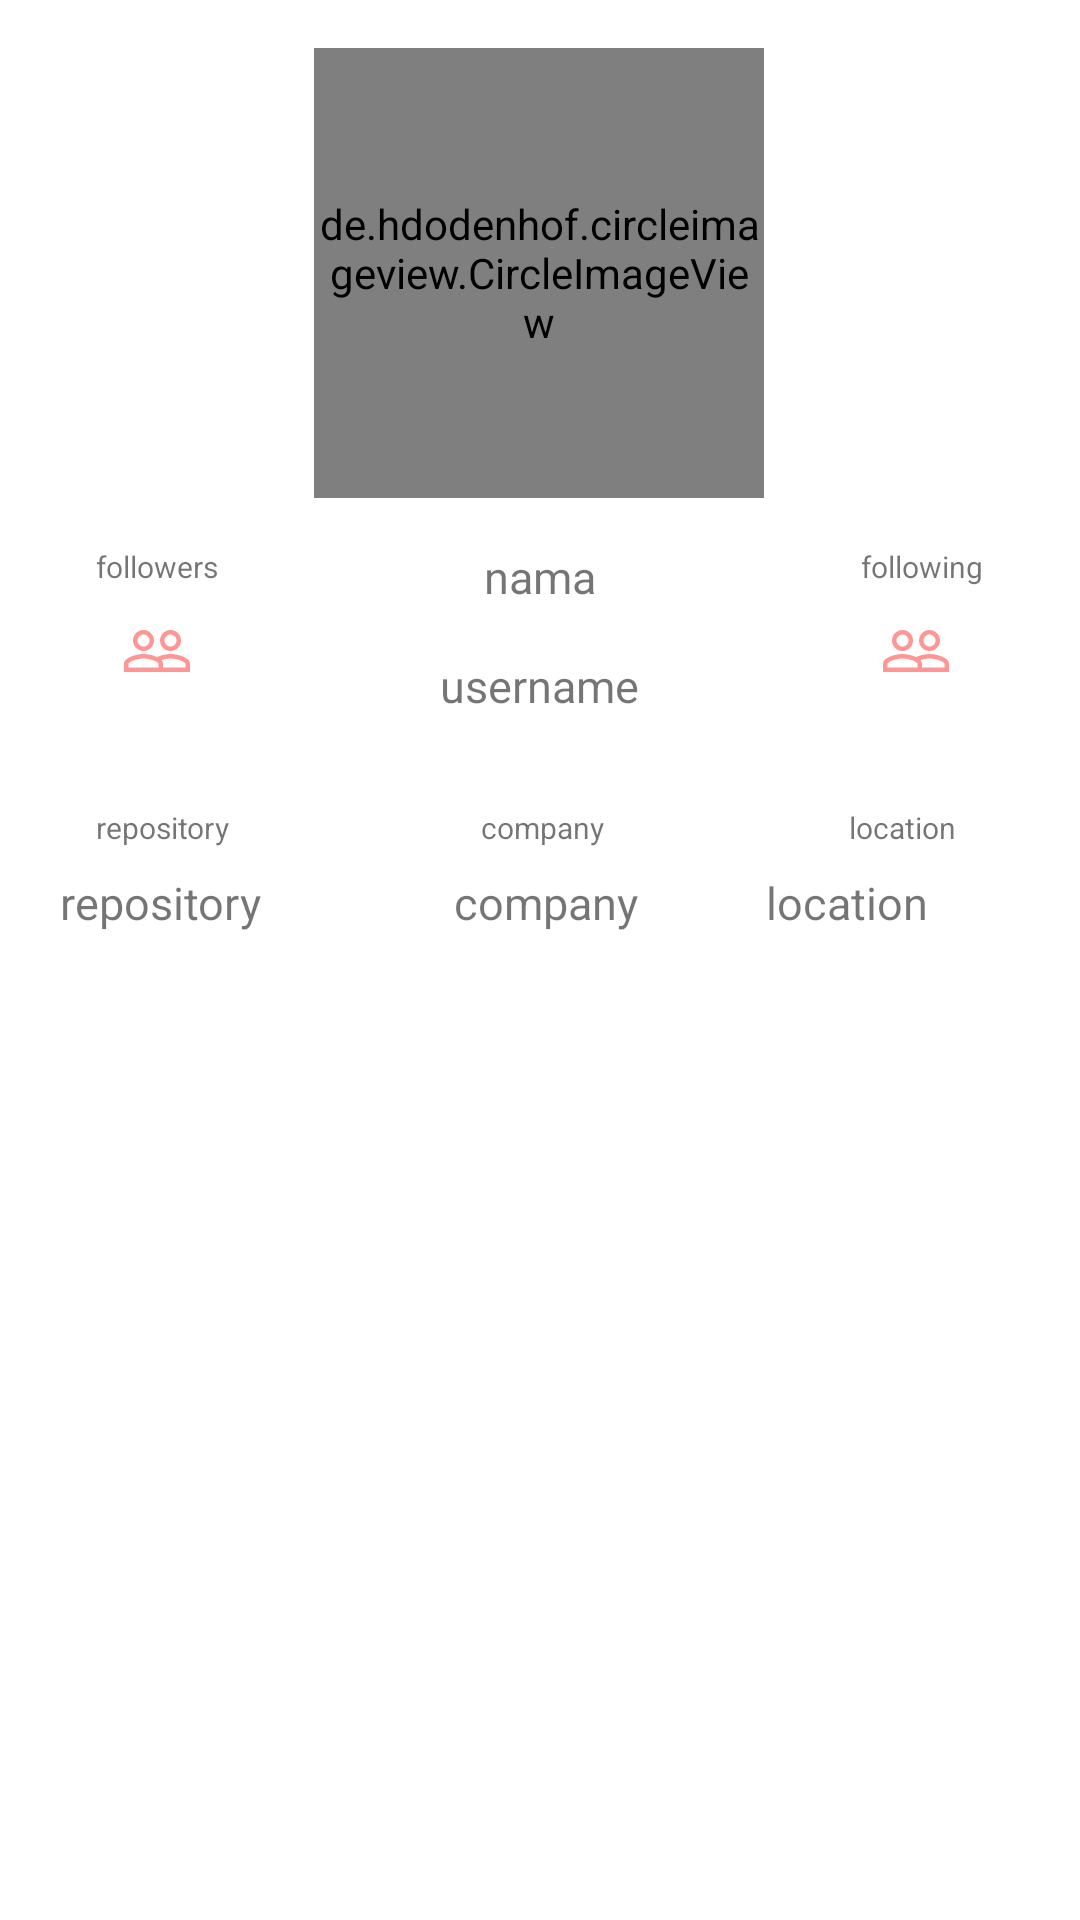

Write the Android layout XML for this screen, with the resource values it uses.
<!-- AndroidManifest.xml: application theme Theme.Submission3GithubUser -->
<!-- res/layout/activity_user_detail.xml -->
<?xml version="1.0" encoding="utf-8"?>
<androidx.constraintlayout.widget.ConstraintLayout xmlns:android="http://schemas.android.com/apk/res/android"
    xmlns:app="http://schemas.android.com/apk/res-auto"
    xmlns:tools="http://schemas.android.com/tools"
    android:layout_width="match_parent"
    android:layout_height="match_parent"
    tools:context=".ui.main.UserDetailActivity">

    <de.hdodenhof.circleimageview.CircleImageView
        android:id="@+id/img_user_photo"
        android:layout_width="150dp"
        android:layout_height="150dp"
        android:layout_marginTop="16dp"
        app:layout_constraintEnd_toEndOf="parent"
        app:layout_constraintHorizontal_bias="0.498"
        app:layout_constraintStart_toStartOf="parent"
        app:layout_constraintTop_toTopOf="parent"
        tools:src="@tools:sample/avatars" />

    <TextView
        android:id="@+id/tv_detail_name"
        android:layout_width="wrap_content"
        android:layout_height="wrap_content"
        android:layout_marginTop="16dp"
        android:gravity="center"
        android:text="@string/nama"
        android:textSize="15sp"
        app:layout_constraintEnd_toEndOf="@+id/img_user_photo"
        app:layout_constraintHorizontal_bias="0.504"
        app:layout_constraintStart_toStartOf="@+id/img_user_photo"
        app:layout_constraintTop_toBottomOf="@+id/img_user_photo" />

    <TextView
        android:id="@+id/tv_detail_username"
        android:layout_width="wrap_content"
        android:layout_height="wrap_content"
        android:layout_marginTop="16dp"
        android:gravity="center"
        android:text="@string/username"
        android:textSize="15sp"
        app:layout_constraintEnd_toEndOf="@+id/img_user_photo"
        app:layout_constraintStart_toStartOf="@+id/img_user_photo"
        app:layout_constraintTop_toBottomOf="@id/tv_detail_name" />

    <TextView
        android:id="@+id/tv_detail_company"
        android:layout_width="wrap_content"
        android:layout_height="wrap_content"
        android:layout_marginTop="52dp"
        android:gravity="center"
        android:text="@string/company"
        android:textSize="15sp"
        app:layout_constraintEnd_toEndOf="@+id/img_user_photo"
        app:layout_constraintHorizontal_bias="0.528"
        app:layout_constraintStart_toStartOf="@+id/img_user_photo"
        app:layout_constraintTop_toBottomOf="@+id/tv_detail_username" />

    <TextView
        android:id="@+id/textView"
        android:layout_width="wrap_content"
        android:layout_height="wrap_content"
        android:layout_marginBottom="8dp"
        android:gravity="center"
        android:text="@string/repository"
        android:textSize="10sp"
        app:layout_constraintBottom_toTopOf="@+id/tv_detail_repository"
        app:layout_constraintEnd_toEndOf="@+id/tv_detail_repository"
        app:layout_constraintHorizontal_bias="0.523"
        app:layout_constraintStart_toStartOf="@+id/tv_detail_repository" />

    <TextView
        android:id="@+id/follower"
        android:layout_width="wrap_content"
        android:layout_height="wrap_content"
        android:layout_marginTop="16dp"
        android:gravity="center"
        android:text="followers"
        android:textSize="10sp"
        app:layout_constraintEnd_toStartOf="@+id/img_user_photo"
        app:layout_constraintStart_toStartOf="parent"
        app:layout_constraintTop_toBottomOf="@+id/img_user_photo" />

    <TextView
        android:id="@+id/following"
        android:layout_width="wrap_content"
        android:layout_height="wrap_content"
        android:layout_marginTop="16dp"
        android:gravity="center"
        android:text="following"
        android:textSize="10sp"
        app:layout_constraintEnd_toEndOf="parent"
        app:layout_constraintStart_toEndOf="@+id/img_user_photo"
        app:layout_constraintTop_toBottomOf="@+id/img_user_photo" />

    <TextView
        android:id="@+id/tv_detail_location"
        android:layout_width="wrap_content"
        android:layout_height="wrap_content"
        android:layout_marginTop="52dp"
        android:gravity="center"
        android:text="@string/location"
        android:textSize="15sp"
        app:layout_constraintEnd_toEndOf="parent"
        app:layout_constraintHorizontal_bias="0.012"
        app:layout_constraintStart_toEndOf="@+id/img_user_photo"
        app:layout_constraintTop_toBottomOf="@+id/tv_detail_username" />

    <TextView
        android:id="@+id/textView2"
        android:layout_width="wrap_content"
        android:layout_height="wrap_content"
        android:layout_marginBottom="8dp"
        android:gravity="center"
        android:text="@string/company"
        android:textSize="10sp"
        app:layout_constraintBottom_toTopOf="@+id/tv_detail_company"
        app:layout_constraintEnd_toEndOf="@+id/tv_detail_company"
        app:layout_constraintHorizontal_bias="0.45"
        app:layout_constraintStart_toStartOf="@+id/tv_detail_company"
        app:layout_constraintTop_toBottomOf="@+id/tv_detail_username"
        app:layout_constraintVertical_bias="1.0" />

    <TextView
        android:id="@+id/tv_detail_repository"
        android:layout_width="wrap_content"
        android:layout_height="wrap_content"
        android:layout_marginTop="52dp"
        android:gravity="center"
        android:text="@string/repository"
        android:textSize="15sp"
        app:layout_constraintEnd_toStartOf="@+id/img_user_photo"
        app:layout_constraintHorizontal_bias="0.531"
        app:layout_constraintStart_toStartOf="parent"
        app:layout_constraintTop_toBottomOf="@+id/tv_detail_username" />

    <TextView
        android:id="@+id/textView3"
        android:layout_width="wrap_content"
        android:layout_height="wrap_content"
        android:layout_marginBottom="8dp"
        android:gravity="center"
        android:text="@string/location"
        android:textSize="10sp"
        app:layout_constraintBottom_toTopOf="@+id/tv_detail_location"
        app:layout_constraintEnd_toEndOf="parent"
        app:layout_constraintHorizontal_bias="0.406"
        app:layout_constraintStart_toEndOf="@+id/img_user_photo" />

    <com.google.android.material.tabs.TabLayout
        android:id="@+id/tabs"
        android:layout_width="match_parent"
        android:layout_height="wrap_content"
        android:layout_marginTop="12dp"
        app:layout_constraintEnd_toEndOf="parent"
        app:layout_constraintHorizontal_bias="0.0"
        app:layout_constraintStart_toStartOf="parent"
        app:layout_constraintTop_toBottomOf="@+id/tv_detail_company"
        app:tabTextColor="@android:color/black"
        tools:ignore="MissingConstraints" />

    <androidx.viewpager2.widget.ViewPager2
        android:id="@+id/view_page"
        android:layout_width="0dp"
        android:layout_height="0dp"
        app:layout_constraintBottom_toBottomOf="parent"
        app:layout_constraintEnd_toEndOf="parent"
        app:layout_constraintStart_toStartOf="parent"
        app:layout_constraintTop_toBottomOf="@+id/tabs" />

    <TextView
        android:id="@+id/tv_followers"
        android:layout_width="wrap_content"
        android:layout_height="wrap_content"
        android:layout_marginTop="8dp"
        android:drawableStart="@drawable/ic_baseline_people_outline_24"
        android:textSize="20sp"
        app:layout_constraintEnd_toEndOf="@+id/follower"
        app:layout_constraintStart_toStartOf="@+id/follower"
        app:layout_constraintTop_toBottomOf="@+id/follower"
        tools:text="50 followers" />

    <TextView
        android:id="@+id/tv_following"
        android:layout_width="wrap_content"
        android:layout_height="wrap_content"
        android:layout_marginTop="8dp"
        android:drawableStart="@drawable/ic_baseline_people_outline_24"
        android:textSize="20sp"
        app:layout_constraintEnd_toEndOf="@+id/following"
        app:layout_constraintHorizontal_bias="0.388"
        app:layout_constraintStart_toStartOf="@+id/following"
        app:layout_constraintTop_toBottomOf="@+id/following"
        tools:text="50 following" />

    <ToggleButton
        android:id="@+id/btn_favorite"
        android:layout_width="40dp"
        android:layout_height="40dp"
        android:layout_marginEnd="16dp"
        android:background="@drawable/favorite_toggle"
        android:focusable="false"
        android:focusableInTouchMode="false"
        android:textOff=""
        android:textOn=""
        app:layout_constraintEnd_toEndOf="parent"
        app:layout_constraintTop_toTopOf="@+id/img_user_photo" />

</androidx.constraintlayout.widget.ConstraintLayout>
<!-- resources referenced by this layout -->
<resources>
  <!-- drawable favorite_toggle (drawable) -->
  <?xml version="1.0" encoding="utf-8"?>
  <selector xmlns:android="http://schemas.android.com/apk/res/android">
      <item
          android:drawable="@drawable/ic_favorite_pink_24"
          android:state_checked="true"/>
      <item
          android:drawable="@drawable/ic_favorite_grey_24"
          android:state_checked="false"/>
  
  </selector>
  <!-- drawable ic_baseline_people_outline_24 (drawable-v24) -->
  <vector android:height="24dp" android:tint="#FF9696"
      android:viewportHeight="24" android:viewportWidth="24"
      android:width="24dp" xmlns:android="http://schemas.android.com/apk/res/android">
      <path android:fillColor="@android:color/white" android:pathData="M16.5,13c-1.2,0 -3.07,0.34 -4.5,1 -1.43,-0.67 -3.3,-1 -4.5,-1C5.33,13 1,14.08 1,16.25L1,19h22v-2.75c0,-2.17 -4.33,-3.25 -6.5,-3.25zM12.5,17.5h-10v-1.25c0,-0.54 2.56,-1.75 5,-1.75s5,1.21 5,1.75v1.25zM21.5,17.5L14,17.5v-1.25c0,-0.46 -0.2,-0.86 -0.52,-1.22 0.88,-0.3 1.96,-0.53 3.02,-0.53 2.44,0 5,1.21 5,1.75v1.25zM7.5,12c1.93,0 3.5,-1.57 3.5,-3.5S9.43,5 7.5,5 4,6.57 4,8.5 5.57,12 7.5,12zM7.5,6.5c1.1,0 2,0.9 2,2s-0.9,2 -2,2 -2,-0.9 -2,-2 0.9,-2 2,-2zM16.5,12c1.93,0 3.5,-1.57 3.5,-3.5S18.43,5 16.5,5 13,6.57 13,8.5s1.57,3.5 3.5,3.5zM16.5,6.5c1.1,0 2,0.9 2,2s-0.9,2 -2,2 -2,-0.9 -2,-2 0.9,-2 2,-2z"/>
  </vector>
  <string name="company">company</string>
  <string name="location">location</string>
  <string name="nama">nama</string>
  <string name="repository">repository</string>
  <string name="username">username</string>
  <style name="Theme.Submission3GithubUser" parent="Theme.MaterialComponents.DayNight.DarkActionBar">
          
          <item name="colorPrimary">@color/purple_500</item>
          <item name="colorPrimaryVariant">@color/purple_700</item>
          <item name="colorOnPrimary">@color/white</item>
          
          <item name="colorSecondary">@color/teal_200</item>
          <item name="colorSecondaryVariant">@color/teal_700</item>
          <item name="colorOnSecondary">@color/black</item>
          
          <item name="android:statusBarColor" tools:targetApi="l">?attr/colorPrimaryVariant</item>
          
      </style>
  <!-- drawable ic_favorite_pink_24 (drawable) -->
  <vector android:height="24dp" android:tint="#FFA6A6"
      android:viewportHeight="24" android:viewportWidth="24"
      android:width="24dp" xmlns:android="http://schemas.android.com/apk/res/android">
      <path android:fillColor="@android:color/white" android:pathData="M12,21.35l-1.45,-1.32C5.4,15.36 2,12.28 2,8.5 2,5.42 4.42,3 7.5,3c1.74,0 3.41,0.81 4.5,2.09C13.09,3.81 14.76,3 16.5,3 19.58,3 22,5.42 22,8.5c0,3.78 -3.4,6.86 -8.55,11.54L12,21.35z"/>
  </vector>
  <!-- not gathered from this repository: default colours our renderer supplied (Android Studio template values) -->
  <color name="purple_500">#FF6200EE</color>
  <color name="purple_700">#FF3700B3</color>
  <color name="teal_200">#FF03DAC5</color>
  <color name="teal_700">#FF018786</color>
  <color name="black">#FF000000</color>
  <color name="white">#FFFFFFFF</color>
</resources>
